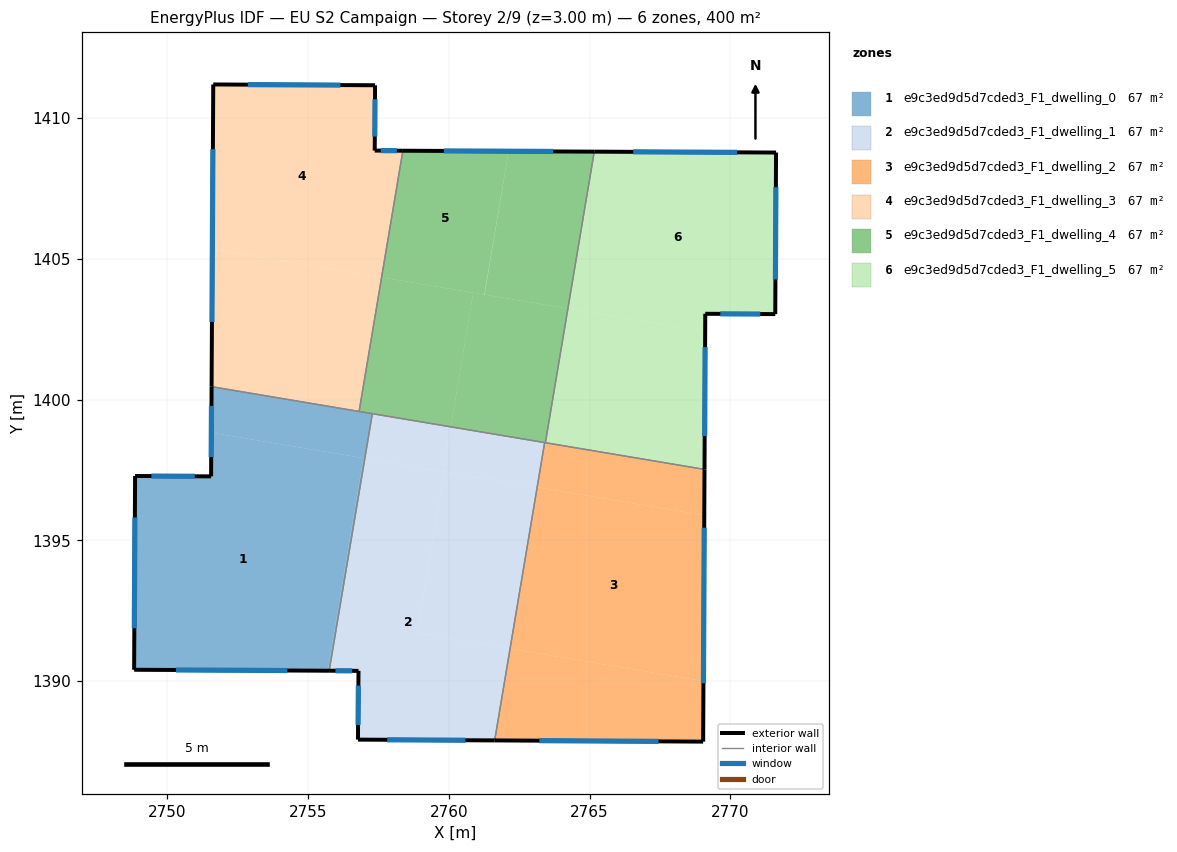
=== STOREY PLAN SPEC (per zone: floor XY polygon, exterior-wall plan segments, windows/doors) ===
zone 1: e9c3ed9d5d7cded3_F1_dwelling_0  (66.7 m²)
  floor: (2756.97, 1397.92) (2755.70, 1390.37) (2748.83, 1390.40) (2748.86, 1397.28) (2751.56, 1397.27) (2751.57, 1398.83)
  floor: (2757.02, 1397.91) (2755.75, 1390.37) (2755.70, 1390.37) (2756.97, 1397.92)
  floor: (2757.29, 1399.50) (2757.02, 1397.91) (2751.57, 1398.83) (2751.58, 1400.46)
  exterior wall: (2751.58, 1400.46) – (2751.56, 1397.27)  [3.2 m]
    window: (2751.57, 1399.77) – (2751.56, 1397.95)  [3.1 m²]
  exterior wall: (2748.83, 1390.40) – (2755.75, 1390.37)  [6.9 m]
    window: (2750.31, 1390.39) – (2754.27, 1390.38)  [6.8 m²]
  exterior wall: (2748.86, 1397.28) – (2748.83, 1390.40)  [6.9 m]
    window: (2748.85, 1395.81) – (2748.83, 1391.88)  [6.7 m²]
  exterior wall: (2751.56, 1397.27) – (2748.86, 1397.28)  [2.7 m]
    window: (2750.98, 1397.27) – (2749.44, 1397.28)  [2.6 m²]
  interior walls: 3
zone 2: e9c3ed9d5d7cded3_F1_dwelling_1  (66.7 m²)
  floor: (2759.84, 1397.44) (2758.88, 1391.71) (2762.18, 1391.15) (2761.63, 1387.89) (2756.78, 1387.92) (2756.79, 1390.36) (2755.75, 1390.37) (2757.02, 1397.91)
  floor: (2763.14, 1396.88) (2762.18, 1391.15) (2758.88, 1391.71) (2759.84, 1397.44)
  floor: (2763.41, 1398.47) (2763.14, 1396.88) (2759.81, 1397.44) (2760.07, 1399.03)
  floor: (2760.07, 1399.03) (2759.81, 1397.44) (2757.02, 1397.91) (2757.29, 1399.50)
  exterior wall: (2756.78, 1387.92) – (2761.63, 1387.89)  [4.9 m]
    window: (2757.82, 1387.92) – (2760.59, 1387.90)  [4.8 m²]
  exterior wall: (2756.79, 1390.36) – (2756.78, 1387.92)  [2.4 m]
    window: (2756.79, 1389.84) – (2756.78, 1388.44)  [2.4 m²]
  exterior wall: (2755.75, 1390.37) – (2756.79, 1390.36)  [1.0 m]
    window: (2755.98, 1390.37) – (2756.57, 1390.36)  [1.0 m²]
  interior walls: 3
zone 3: e9c3ed9d5d7cded3_F1_dwelling_2  (66.7 m²)
  floor: (2769.07, 1395.89) (2769.05, 1390.00) (2762.18, 1391.15) (2763.14, 1396.88)
  floor: (2769.05, 1390.00) (2769.03, 1387.85) (2761.63, 1387.89) (2762.18, 1391.15)
  floor: (2769.08, 1397.52) (2769.07, 1395.89) (2763.14, 1396.88) (2763.41, 1398.47)
  exterior wall: (2769.03, 1387.85) – (2769.08, 1397.52)  [9.7 m]
    window: (2769.05, 1389.92) – (2769.07, 1395.45)  [9.5 m²]
  exterior wall: (2761.63, 1387.89) – (2769.03, 1387.85)  [7.4 m]
    window: (2763.22, 1387.88) – (2767.45, 1387.86)  [7.3 m²]
  interior walls: 3
zone 4: e9c3ed9d5d7cded3_F1_dwelling_3  (66.7 m²)
  floor: (2757.38, 1411.16) (2757.37, 1408.84) (2758.37, 1408.84) (2757.62, 1404.34) (2751.60, 1405.35) (2751.64, 1411.19)
  floor: (2757.62, 1404.34) (2756.82, 1399.58) (2751.58, 1400.46) (2751.60, 1405.35)
  exterior wall: (2751.64, 1411.19) – (2751.58, 1400.46)  [10.7 m]
    window: (2751.62, 1408.89) – (2751.59, 1402.75)  [10.5 m²]
  exterior wall: (2757.38, 1411.16) – (2751.64, 1411.19)  [5.7 m]
    window: (2756.15, 1411.17) – (2752.87, 1411.18)  [5.6 m²]
  exterior wall: (2757.37, 1408.84) – (2757.38, 1411.16)  [2.3 m]
    window: (2757.37, 1409.34) – (2757.38, 1410.66)  [2.3 m²]
  exterior wall: (2758.37, 1408.84) – (2757.37, 1408.84)  [1.0 m]
    window: (2758.16, 1408.84) – (2757.58, 1408.84)  [1.0 m²]
  interior walls: 2
zone 5: e9c3ed9d5d7cded3_F1_dwelling_4  (66.6 m²)
  floor: (2764.23, 1403.23) (2763.43, 1398.47) (2760.07, 1399.03) (2760.87, 1403.79)
  floor: (2765.17, 1408.80) (2764.23, 1403.23) (2761.27, 1403.72) (2762.12, 1408.82)
  floor: (2762.12, 1408.82) (2761.26, 1403.73) (2757.62, 1404.34) (2758.37, 1408.84)
  floor: (2760.87, 1403.79) (2760.07, 1399.03) (2756.82, 1399.58) (2757.62, 1404.34)
  exterior wall: (2765.17, 1408.80) – (2758.37, 1408.84)  [6.8 m]
    window: (2763.71, 1408.81) – (2759.83, 1408.83)  [6.7 m²]
  interior walls: 5
zone 6: e9c3ed9d5d7cded3_F1_dwelling_5  (66.7 m²)
  floor: (2771.62, 1408.77) (2771.60, 1403.03) (2769.11, 1403.04) (2769.11, 1402.41) (2764.23, 1403.23) (2765.17, 1408.80)
  floor: (2769.11, 1402.41) (2769.08, 1397.52) (2763.43, 1398.47) (2764.23, 1403.23)
  exterior wall: (2769.08, 1397.52) – (2769.11, 1403.04)  [5.5 m]
    window: (2769.09, 1398.70) – (2769.10, 1401.86)  [5.4 m²]
  exterior wall: (2771.62, 1408.77) – (2765.17, 1408.80)  [6.5 m]
    window: (2770.24, 1408.78) – (2766.55, 1408.80)  [6.3 m²]
  exterior wall: (2771.60, 1403.03) – (2771.62, 1408.77)  [5.7 m]
    window: (2771.60, 1404.26) – (2771.62, 1407.54)  [5.6 m²]
  exterior wall: (2769.11, 1403.04) – (2771.60, 1403.03)  [2.5 m]
    window: (2769.64, 1403.04) – (2771.06, 1403.04)  [2.4 m²]
  interior walls: 2

=== DERIVED (storey summary) ===
Building: EU S2 Campaign
Storey: 2 of 9  (floor level z = 3.00 m)
Storey gross floor area: 399.9 m²
Zones on this storey: 6
  - e9c3ed9d5d7cded3_F1_dwelling_0: floor 66.7 m²; exterior wall 19.7 m (59.1 m²); 4 window(s) 19.3 m²; WWR 32.7%
  - e9c3ed9d5d7cded3_F1_dwelling_1: floor 66.7 m²; exterior wall 8.3 m (25.0 m²); 3 window(s) 8.2 m²; WWR 32.7%
  - e9c3ed9d5d7cded3_F1_dwelling_2: floor 66.7 m²; exterior wall 17.1 m (51.2 m²); 2 window(s) 16.7 m²; WWR 32.7%
  - e9c3ed9d5d7cded3_F1_dwelling_3: floor 66.7 m²; exterior wall 19.8 m (59.4 m²); 4 window(s) 19.4 m²; WWR 32.7%
  - e9c3ed9d5d7cded3_F1_dwelling_4: floor 66.6 m²; exterior wall 6.8 m (20.4 m²); 1 window(s) 6.7 m²; WWR 32.7%
  - e9c3ed9d5d7cded3_F1_dwelling_5: floor 66.7 m²; exterior wall 20.2 m (60.6 m²); 4 window(s) 19.8 m²; WWR 32.7%
Zone adjacency (shared interzone walls):
  - e9c3ed9d5d7cded3_F1_dwelling_0 ↔ e9c3ed9d5d7cded3_F1_dwelling_1
  - e9c3ed9d5d7cded3_F1_dwelling_0 ↔ e9c3ed9d5d7cded3_F1_dwelling_3
  - e9c3ed9d5d7cded3_F1_dwelling_0 ↔ e9c3ed9d5d7cded3_F1_dwelling_4
  - e9c3ed9d5d7cded3_F1_dwelling_1 ↔ e9c3ed9d5d7cded3_F1_dwelling_2
  - e9c3ed9d5d7cded3_F1_dwelling_1 ↔ e9c3ed9d5d7cded3_F1_dwelling_4
  - e9c3ed9d5d7cded3_F1_dwelling_2 ↔ e9c3ed9d5d7cded3_F1_dwelling_4
  - e9c3ed9d5d7cded3_F1_dwelling_2 ↔ e9c3ed9d5d7cded3_F1_dwelling_5
  - e9c3ed9d5d7cded3_F1_dwelling_3 ↔ e9c3ed9d5d7cded3_F1_dwelling_4
  - e9c3ed9d5d7cded3_F1_dwelling_4 ↔ e9c3ed9d5d7cded3_F1_dwelling_5